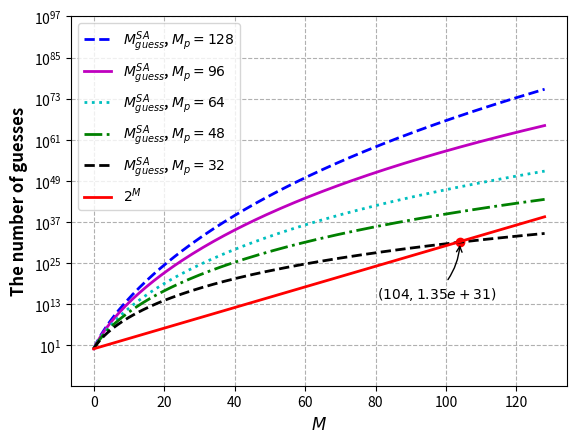

This chart was generated by the following Python code: (Note: this script raises an exception after producing the figure.)
import math

import matplotlib.pyplot as plt
import numpy as np
from scipy.special import comb

M = 128
lowers = np.zeros(M + 1)
for m in range(len(lowers)):
    lowers[m] = pow(2, m)

Mp = 128
points128 = np.zeros(M + 1)
flag = True
for m in range(M + 1):
    tmp = 0
    for Mr in range(0, m + 1):
        tmp += comb(m, Mr) * comb(Mp, Mr)
    points128[m] = tmp
    if flag and points128[m] < lowers[m]:
        print("128", m)
        flag = False

Mp = 96
points96 = np.zeros(M + 1)
flag = True
for m in range(M + 1):
    tmp = 0
    for Mr in range(0, m + 1):
        tmp += comb(m, Mr) * comb(Mp, Mr)
    points96[m] = tmp
    if flag and points96[m] < lowers[m]:
        print("96", m)
        flag = False

Mp = 64
points64 = np.zeros(M + 1)
flag = True
for m in range(M + 1):
    tmp = 0
    for Mr in range(0, m + 1):
        tmp += comb(m, Mr) * comb(Mp, Mr)
    points64[m] = tmp
    if flag and points64[m] < lowers[m]:
        print("64", m)
        flag = False

Mp = 48
points48 = np.zeros(M + 1)
flag = True
for m in range(M + 1):
    tmp = 0
    for Mr in range(0, m + 1):
        tmp += comb(m, Mr) * comb(Mp, Mr)
    points48[m] = tmp
    if flag and points48[m] < lowers[m]:
        print("48", m)
        flag = False

Mp = 32
points32 = np.zeros(M + 1)
flag = True
for m in range(M + 1):
    tmp = 0
    for Mr in range(0, m + 1):
        tmp += comb(m, Mr) * comb(Mp, Mr)
    points32[m] = tmp
    if flag and points32[m] < lowers[m]:
        print("32", m)
        flag = False


plt.close()
plt.figure()
plt.grid(linestyle="--")
plt.xlabel("$M$", fontsize=12, fontweight='bold')
plt.ylabel("The number of guesses", fontsize=12, fontweight='bold')
plt.yscale('log')
# plt.scatter(range(len(points224)), points224, s=5, marker=".", color="b", linewidth=2, label="$N_{guess}$, $N_p=224$")
# plt.scatter(range(len(points192)), points192, s=5, marker=">", color="g", linewidth=2, label="$N_{guess}$, $N_p=192$")
# plt.scatter(range(len(points160)), points160, s=5, marker="<", color="k", linewidth=2, label="$N_{guess}$, $N_p=160$")
# plt.scatter(range(len(points128)), points128, s=5, marker="v", color="c", linewidth=2, label="$N_{guess}$, $N_p=128$")
# plt.scatter(range(len(points64)), points64, s=5, marker="^", color="m", linewidth=2, label="$N_{guess}$, $N_p=64$")
# plt.scatter(range(len(lowers)), lowers, s=5, marker="+", color="r", linewidth=2, label="$2^{2N_r}$")

x0 = 104
y0 = points32[x0]
plt.scatter(x0, y0, color="red")
# plt.plot([x0, x0], [y0, 0], "r--")
plt.annotate("$(%d,%.2e)$" % (x0, y0), xy=(x0, y0), xytext=(-60, -40), textcoords='offset points', fontsize=10,
             arrowprops=dict(arrowstyle='->', connectionstyle='arc3,rad=.2'))
plt.plot(range(len(points128)), points128, linestyle='--', color="b", linewidth=2, label="$M_{guess}^{SA}$, $M_p=128$")
plt.plot(range(len(points96)), points96, linestyle='-', color="m", linewidth=2, label="$M_{guess}^{SA}$, $M_p=96$")
plt.plot(range(len(points64)), points64, linestyle=':', color="c", linewidth=2, label="$M_{guess}^{SA}$, $M_p=64$")
plt.plot(range(len(points48)), points48, linestyle='-.', color="g", linewidth=2, label="$M_{guess}^{SA}$, $M_p=48$")
plt.plot(range(len(points32)), points32, linestyle='--', color="k", linewidth=2, label="$M_{guess}^{SA}$, $M_p=32$")
plt.plot(range(len(lowers)), lowers, color="r", linewidth=2, label="$2^M$")
plt.ylim(1.66223336e-11, 1.268869e+97)

plt.legend(loc='upper left')
leg_text = plt.gca().get_legend().get_texts()
plt.setp(leg_text, fontsize=10, fontweight='bold')
plt.savefig('./evaluations/nAllPlot_ed.pdf', format='pdf')
plt.show()